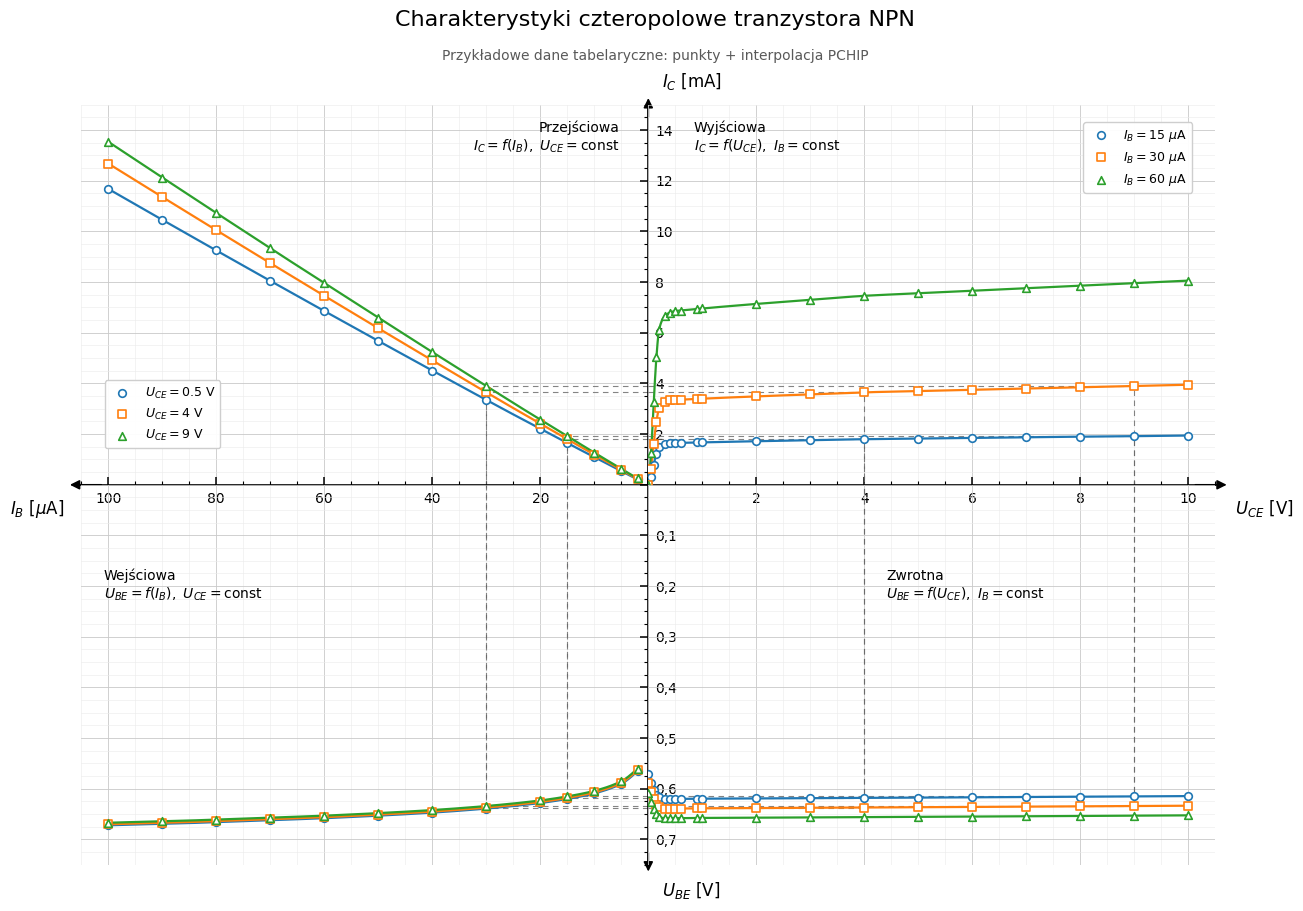

This chart was generated by the following Python code:
"""Charakterystyki czteropolowe: dane tabelaryczne i punkty pracy."""

from itertools import pairwise

import matplotlib.pyplot as plt
import numpy as np
from matplotlib.ticker import FuncFormatter, MultipleLocator
from scipy.interpolate import PchipInterpolator  # type: ignore[import-untyped]

# USTAWIENIA WYKRESU — zmień te wartości, aby dostosować tytuł i podtytuł.
PLOT_TITLE = "Charakterystyki czteropolowe tranzystora NPN"
PLOT_SUBTITLE = "Przykładowe dane tabelaryczne: punkty + interpolacja PCHIP"

# Punkty wyłączone z interpolacji. Nadal są rysowane jako zmierzone,
# z tym samym znacznikiem co pozostałe punkty serii.
# NIE biorą udziału w interpolacji PCHIP ani w wyznaczaniu punktów pracy.
# Wpisuj pary (wartość z kolumny 0, indeks kolumny z błędną wartością).
# Indeksy kolumn liczymy od zera, tak jak w Pythonie:
#   TABLE_1: (I_SET, kolumna), kolumny 2–7;
#     np. (30, 5) oznacza I_C przy U_CE=4 V w wierszu I_SET=30.
#   TABLE_2: (U_CE, kolumna), kolumny 1–6;
#     np. (0.5, 3) oznacza U_BE przy I_B=30 µA dla U_CE=0.5 V.
# W TABLE_2 ostatnia wartość (2.060 mA, U_CE=10 V, I_B=60 µA)
# jest błędna, dlatego oznaczamy ją jako (10.0, 6).
GROSS_ERRORS_TABLE_1: set[tuple[float, int]] = set()
GROSS_ERRORS_TABLE_2: set[tuple[float, int]] = set()
# GROSS_ERRORS_TABLE_2 = {(9.0, 6)} - przykład błędu
# zamień set() na odpowiednie wartości, 
# jeśli chcesz oznaczyć błędy w tabelach.

# Dane przykładowe, nie wyniki pomiarów BCP54.
# Jednostki: I_B [µA], I_C [mA], U_BE i U_CE [V].
# Kolumny: I_SET, I_B, U_BE(0.5), I_C(0.5), U_BE(4), I_C(4),
# U_BE(9), I_C(9).
TABLE_1 = np.array([
    [2, 2.0, .565, .21, .563, .23, .560, .25],
    [5, 5.0, .590, .54, .588, .59, .585, .63],
    [10, 10.0, .609, 1.09, .607, 1.19, .604, 1.27],
    [15, 15.0, .620, 1.65, .618, 1.80, .615, 1.92],
    [20, 20.0, .628, 2.21, .626, 2.41, .623, 2.57],
    [30, 30.0, .639, 3.35, .637, 3.65, .634, 3.90],
    [40, 40.0, .647, 4.51, .645, 4.91, .642, 5.24],
    [50, 50.0, .653, 5.68, .651, 6.18, .648, 6.60],
    [60, 60.0, .658, 6.86, .656, 7.46, .653, 7.96],
    [70, 70.0, .662, 8.05, .660, 8.75, .657, 9.34],
    [80, 80.0, .666, 9.25, .664, 10.05, .661, 10.73],
    [90, 90.0, .669, 10.46, .667, 11.36, .664, 12.13],
    [100, 100.0, .672, 11.68, .670, 12.68, .667, 13.54],
], dtype=float)

# Kolumny: U_CE, U_BE(15), I_C(15), U_BE(30), I_C(30),
# U_BE(60), I_C(60).
TABLE_2 = np.array([
    [0.00, .5700, .000, .5890, .000, .6080, .000],
    [0.05, .5880, .310, .6070, .620, .6260, 1.240],
    [0.10, .6020, .800, .6210, 1.620, .6400, 3.250],
    [0.15, .6120, 1.230, .6310, 2.490, .6500, 5.030],
    [0.20, .6170, 1.490, .6360, 3.020, .6550, 6.130],
    [0.30, .6200, 1.610, .6390, 3.270, .6580, 6.650],
    [0.40, .6201, 1.640, .6391, 3.330, .6581, 6.800],
    [0.50, .6200, 1.650, .6390, 3.350, .6580, 6.860],
    [0.60, .6199, 1.655, .6389, 3.360, .6579, 6.880],
    [0.90, .6196, 1.670, .6386, 3.390, .6576, 6.940],
    [1.00, .6195, 1.675, .6385, 3.400, .6575, 6.960],
    [2.00, .6190, 1.720, .6380, 3.490, .6570, 7.140],
    [3.00, .6185, 1.760, .6375, 3.570, .6565, 7.300],
    [4.00, .6180, 1.800, .6370, 3.650, .6560, 7.460],
    [5.00, .6174, 1.825, .6364, 3.700, .6554, 7.560],
    [6.00, .6168, 1.850, .6358, 3.750, .6548, 7.660],
    [7.00, .6162, 1.875, .6352, 3.800, .6542, 7.760],
    [8.00, .6156, 1.900, .6346, 3.850, .6536, 7.860],
    [9.00, .6150, 1.920, .6340, 3.900, .6530, 7.960],
    [10.00, .6144, 1.945, .6334, 3.950, .6524, 8.060],
], dtype=float)

TABLE_1_SERIES = [(0.5, 2, 3), (4.0, 4, 5), (9.0, 6, 7)]
TABLE_2_SERIES = [(15, 1, 2), (30, 3, 4), (60, 5, 6)]
COLORS = ["tab:blue", "tab:orange", "tab:green"]
MARKERS = ["o", "s", "^"]
OPERATING_POINTS = [(4.0, 15.0), (4.0, 30.0), (9.0, 15.0), (9.0, 30.0)]
RECTANGLE_STYLE = {
    "color": "0.40", "linewidth": 0.8,
    "linestyle": (0, (5, 4)), "alpha": 0.8, "zorder": 2,
}


def make_interpolator(x, y):
    """Sprawdź dane i utwórz interpolator bez ekstrapolacji."""
    x = np.asarray(x, dtype=float)
    y = np.asarray(y, dtype=float)
    if x.ndim != 1 or y.ndim != 1 or x.shape != y.shape:
        raise ValueError("x i y muszą być wektorami tej samej długości.")
    if len(x) < 2 or not np.all(np.isfinite(x)) or not np.all(np.isfinite(y)):
        raise ValueError("Wymagane są co najmniej dwa kompletne punkty.")
    order = np.argsort(x)
    x, y = x[order], y[order]
    if np.any(np.diff(x) <= 0):
        raise ValueError("Powtórzone współrzędne x: rozstrzygnij obsługę powtórzeń.")
    return x, y, PchipInterpolator(x, y, extrapolate=True)


def gross_error_mask(table, column, gross_errors, first_column):
    """Zwróć maskę wierszy kolumny oznaczonych jako błąd gruby."""
    keys = table[:, 0]
    for key, col in gross_errors:
        if col < first_column or col >= table.shape[1] or not np.any(keys == key):
            raise ValueError(
                f"Nieprawidłowy punkt błędu grubego (klucz={key}, kolumna={col}): "
                f"dozwolone kolumny {first_column}..{table.shape[1] - 1}, "
                "klucz musi istnieć w kolumnie 0."
            )
    return np.array([(key, column) in gross_errors for key in keys])


def table_1_mask(column):
    return gross_error_mask(TABLE_1, column, GROSS_ERRORS_TABLE_1, 2)


def table_2_mask(column):
    return gross_error_mask(TABLE_2, column, GROSS_ERRORS_TABLE_2, 1)


def make_curve(x, y, is_gross_error):
    """Zbuduj interpolator wyłącznie z punktów bez błędu grubego."""
    keep = ~is_gross_error
    return make_interpolator(np.asarray(x)[keep], np.asarray(y)[keep])[2]


def draw_characteristic(ax, x, y, color, marker, label, is_gross_error):
    """Narysuj wszystkie punkty tym samym znacznikiem; filtruj tylko interpolację."""
    x_all = np.asarray(x, dtype=float)
    y_all = np.asarray(y, dtype=float)
    keep = ~is_gross_error
    x, y, interpolation = make_interpolator(x_all[keep], y_all[keep])
    x_smooth = np.unique(np.concatenate([
        np.linspace(a, b, 30) for a, b in pairwise(x)
    ]))
    ax.plot(x_smooth, interpolation(x_smooth), color=color, linewidth=1.6, zorder=3)
    ax.scatter(
        x_all, y_all, s=30, marker=marker, facecolors="white", edgecolors=color,
        linewidths=1.2, label=label, zorder=5,
    )


def format_tick(value, _position):
    return "" if np.isclose(value, 0) else f"{value:g}".replace(".", ",")


def add_arrow(ax, start, end):
    ax.annotate(
        "", xy=end, xytext=start, xycoords="axes fraction",
        arrowprops={"arrowstyle": "-|>", "color": "black", "lw": 1.2,
                    "mutation_scale": 14},
        annotation_clip=False, zorder=10,
    )


def configure_axes(axes):
    """Ustaw siatki, tła, ramki, kreski i liczby w jednym miejscu."""
    for (row, col), ax in np.ndenumerate(axes):
        x_major, x_minor = (20, 5) if col == 0 else (2, 0.5)
        y_major, y_minor = (2, 0.5) if row == 0 else (0.1, 0.025)
        ax.xaxis.set_major_locator(MultipleLocator(x_major))
        ax.xaxis.set_minor_locator(MultipleLocator(x_minor))
        ax.yaxis.set_major_locator(MultipleLocator(y_major))
        ax.yaxis.set_minor_locator(MultipleLocator(y_minor))
        ax.xaxis.set_major_formatter(FuncFormatter(format_tick))
        ax.yaxis.set_major_formatter(FuncFormatter(format_tick))
        ax.grid(which="major", color="0.79", linewidth=0.6)
        ax.grid(which="minor", color="0.92", linewidth=0.4)
        ax.patch.set_visible(False)
        for spine in ax.spines.values():
            spine.set_visible(False)
        ax.tick_params(
            axis="both", which="both", bottom=False, top=False,
            left=False, right=False, labelbottom=False, labeltop=False,
            labelleft=False, labelright=False,
        )
        if row == 0:
            ax.spines["bottom"].set_visible(True)
            ax.spines["bottom"].set_linewidth(1.2)
            ax.tick_params(axis="x", which="both", bottom=True)
            ax.tick_params(axis="x", which="major", labelbottom=True)
        if col == 0:
            ax.spines["right"].set_visible(True)
            ax.spines["right"].set_linewidth(1.2)
            ax.yaxis.set_ticks_position("right")
            ax.tick_params(axis="y", which="both", right=True)
            ax.tick_params(axis="y", which="major", labelright=True)
        ax.tick_params(
            axis="both", which="major", direction="in", length=6,
            width=1.1, colors="black", labelsize=10, pad=5,
        )
        ax.tick_params(
            axis="both", which="minor", direction="in", length=3,
            width=0.8, colors="black",
        )


def draw_operating_rectangles(axes):
    """Połącz cztery reprezentacje każdego punktu pracy prostokątem.

    U_BE i I_C pochodzą z tabeli 1, przy wybranym U_CE i I_B.
    Tabela 2 służy do kontroli zgodności, bez zmiany pomiarów.
    """
    ax_transfer, ax_output = axes[0]
    ax_input, ax_reverse = axes[1]
    for uce_q, ib_q in OPERATING_POINTS:
        _, col_ube, col_ic = next(
            series for series in TABLE_1_SERIES if np.isclose(series[0], uce_q)
        )
        ube_curve = make_curve(
            TABLE_1[:, 1], TABLE_1[:, col_ube], table_1_mask(col_ube),
        )
        ic_curve = make_curve(TABLE_1[:, 1], TABLE_1[:, col_ic], table_1_mask(col_ic))
        ube_q, ic_q = float(ube_curve(ib_q)), float(ic_curve(ib_q))
        if not np.all(np.isfinite([ube_q, ic_q])):
            raise ValueError("Punkt pracy poza zakresem danych tabeli 1.")

        # Cztery narożniki: (I_B,I_C), (U_CE,I_C),
        # (I_B,U_BE), (U_CE,U_BE). Każde pole rysuje dwa półboki.
        for ax, x_q, y_q in (
            (ax_transfer, ib_q, ic_q), (ax_output, uce_q, ic_q),
            (ax_input, ib_q, ube_q), (ax_reverse, uce_q, ube_q),
        ):
            ax.plot([0, x_q, x_q], [y_q, y_q, 0], **RECTANGLE_STYLE)

        _, col_ube_2, col_ic_2 = next(
            series for series in TABLE_2_SERIES if np.isclose(series[0], ib_q)
        )
        ube_curve_2 = make_curve(
            TABLE_2[:, 0], TABLE_2[:, col_ube_2], table_2_mask(col_ube_2),
        )
        ic_curve_2 = make_curve(
            TABLE_2[:, 0], TABLE_2[:, col_ic_2], table_2_mask(col_ic_2),
        )
        ube_q_2, ic_q_2 = float(ube_curve_2(uce_q)), float(ic_curve_2(uce_q))
        if not np.all(np.isfinite([ube_q_2, ic_q_2])):
            raise ValueError("Punkt pracy poza zakresem danych tabeli 2.")
        if not (
            np.isclose(ube_q, ube_q_2, rtol=0, atol=1e-9)
            and np.isclose(ic_q, ic_q_2, rtol=0, atol=1e-9)
        ):
            print(
                f"Uwaga: U_CE={uce_q:g} V, I_B={ib_q:g} µA: "
                f"tabela 1: U_BE={ube_q:g} V, I_C={ic_q:g} mA; "
                f"tabela 2: U_BE={ube_q_2:g} V, I_C={ic_q_2:g} mA. "
                "Prostokąt wyznaczono z tabeli 1; pomiarów nie zmieniono."
            )


def main():
    plt.rcParams.update({
        "font.family": "DejaVu Sans", "font.size": 10,
        "axes.axisbelow": True, "svg.fonttype": "none",
    })
    fig, axes = plt.subplots(
        2, 2, figsize=(14, 10), sharex="col", sharey="row",
        gridspec_kw={"wspace": 0, "hspace": 0},
    )
    ax_transfer, ax_output = axes[0]
    ax_input, ax_reverse = axes[1]
    fig.subplots_adjust(left=0.09, right=0.90, bottom=0.11, top=0.87)
    ax_transfer.set_xlim(105, 0)
    ax_output.set_xlim(0, 10.5)
    ax_transfer.set_ylim(0, 15)
    ax_input.set_ylim(0.75, 0)

    for (uce_parameter, col_ube, col_ic), color, marker in zip(
        TABLE_1_SERIES, COLORS, MARKERS, strict=True,
    ):
        label = rf"$U_{{CE}}={uce_parameter:g}\ \mathrm{{V}}$"
        draw_characteristic(
            ax_transfer, TABLE_1[:, 1], TABLE_1[:, col_ic], color, marker, label,
            table_1_mask(col_ic),
        )
        draw_characteristic(
            ax_input, TABLE_1[:, 1], TABLE_1[:, col_ube], color, marker, label,
            table_1_mask(col_ube),
        )
    for (ib_parameter, col_ube, col_ic), color, marker in zip(
        TABLE_2_SERIES, COLORS, MARKERS, strict=True,
    ):
        label = rf"$I_B={ib_parameter:g}\ \mu\mathrm{{A}}$"
        draw_characteristic(
            ax_output, TABLE_2[:, 0], TABLE_2[:, col_ic], color, marker, label,
            table_2_mask(col_ic),
        )
        draw_characteristic(
            ax_reverse, TABLE_2[:, 0], TABLE_2[:, col_ube], color, marker, label,
            table_2_mask(col_ube),
        )

    configure_axes(axes)
    draw_operating_rectangles(axes)

    add_arrow(ax_transfer, (0.04, 0), (-0.025, 0))
    add_arrow(ax_output, (0.96, 0), (1.025, 0))
    add_arrow(ax_transfer, (1, 0.96), (1, 1.025))
    add_arrow(ax_input, (1, 0.04), (1, -0.025))
    axis_labels = [
        (ax_transfer, -0.03, -0.035, r"$I_B\ [\mu\mathrm{A}]$", "right", "top"),
        (ax_output, 1.035, -0.035, r"$U_{CE}\ [\mathrm{V}]$", "left", "top"),
        (ax_transfer, 1.025, 1.035, r"$I_C\ [\mathrm{mA}]$", "left", "bottom"),
        (ax_input, 1.025, -0.04, r"$U_{BE}\ [\mathrm{V}]$", "left", "top"),
    ]
    for ax, x, y, text, ha, va in axis_labels:
        ax.text(x, y, text, transform=ax.transAxes, ha=ha, va=va, fontsize=12)

    descriptions = [
        (ax_transfer, "Przejściowa", r"$I_C=f(I_B),\ U_{CE}=\mathrm{const}$",
         0.95, 0.96, "right"),
        (ax_output, "Wyjściowa", r"$I_C=f(U_{CE}),\ I_B=\mathrm{const}$",
         0.08, 0.96, "left"),
        (ax_input, "Wejściowa", r"$U_{BE}=f(I_B),\ U_{CE}=\mathrm{const}$",
         0.04, 0.78, "left"),
        (ax_reverse, "Zwrotna", r"$U_{BE}=f(U_{CE}),\ I_B=\mathrm{const}$",
         0.42, 0.78, "left"),
    ]
    for ax, title, relation, x, y, ha in descriptions:
        ax.text(
            x, y, title + "\n" + relation, transform=ax.transAxes,
            ha=ha, va="top", fontsize=10,
            bbox={"facecolor": "none", "edgecolor": "none"},
        )
    ax_transfer.legend(
        loc="lower left", bbox_to_anchor=(0.03, 0.08), framealpha=0.95, fontsize=9,
    )
    ax_output.legend(
        loc="upper right", bbox_to_anchor=(0.97, 0.97), framealpha=0.95, fontsize=9,
    )
    fig.suptitle(PLOT_TITLE, fontsize=16, y=0.965)
    fig.text(
        0.5, 0.915, PLOT_SUBTITLE, ha="center", color="0.35",
    )
    fig.savefig("charakterystyki_tabelaryczne.png", dpi=200, bbox_inches="tight")
    fig.savefig("charakterystyki_tabelaryczne.svg", bbox_inches="tight")
    fig.savefig("charakterystyki_tabelaryczne.pdf", bbox_inches="tight")
    plt.show()


if __name__ == "__main__":
    main()
